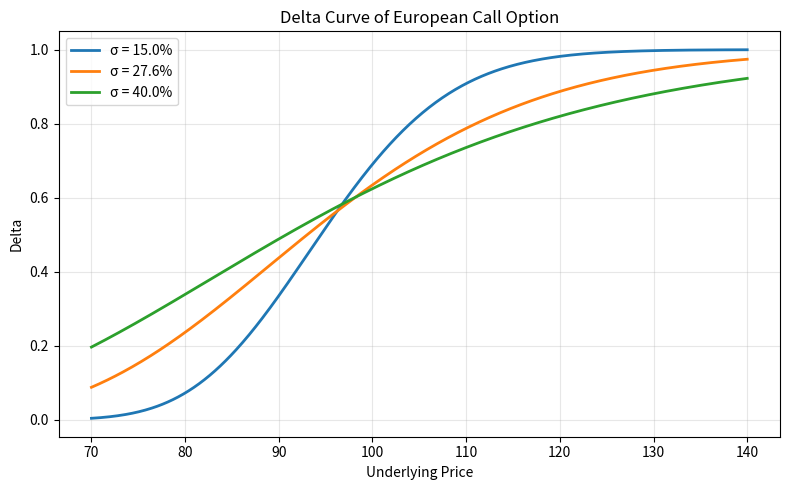

The script that saved this image:
import numpy as np
from scipy.stats import norm
import matplotlib.pyplot as plt

# ==================== 参数定义 ====================
K = 97.5               # 行权价
r = 0.043              # 连续复利无风险利率
T = 0.58               # 剩余期限（年）
S_min, S_max = 70, 140 # 标的价格范围
S_points = 500         # 价格网格点数

# 可调参数：波动率列表（小数）
sigma_list = [0.15, 0.276, 0.40]

# ==================== 函数定义 ====================
def bs_call_delta(S, K, r, sigma, T):
    """计算欧式看涨期权的Delta"""
    d1 = (np.log(S / K) + (r + 0.5 * sigma**2) * T) / (sigma * np.sqrt(T))
    return norm.cdf(d1)

# ==================== 计算与绘图 ====================
S = np.linspace(S_min, S_max, S_points)

plt.figure(figsize=(8, 5))
for sigma in sigma_list:
    delta = bs_call_delta(S, K, r, sigma, T)
    plt.plot(S, delta, linewidth=2, label=f'σ = {sigma:.1%}')

# 图像标注
plt.xlabel('Underlying Price')
plt.ylabel('Delta')
plt.title('Delta Curve of European Call Option')
plt.legend()
plt.grid(True, alpha=0.3)
plt.tight_layout()

# 保存图形
fig_path = 'delta_curve.png'
plt.savefig(fig_path, dpi=150)
plt.close()  # 避免在非交互环境弹出窗口

# ==================== 报告特定点 ====================
S_specific = 110.0
sigma_specific = 0.276
delta_at_s110 = bs_call_delta(S_specific, K, r, sigma_specific, T)

# ==================== 输出结果 ====================
result = {
    'delta_at_s110': delta_at_s110,   # 小数形式
    'figure_path': fig_path
}

print(result)
